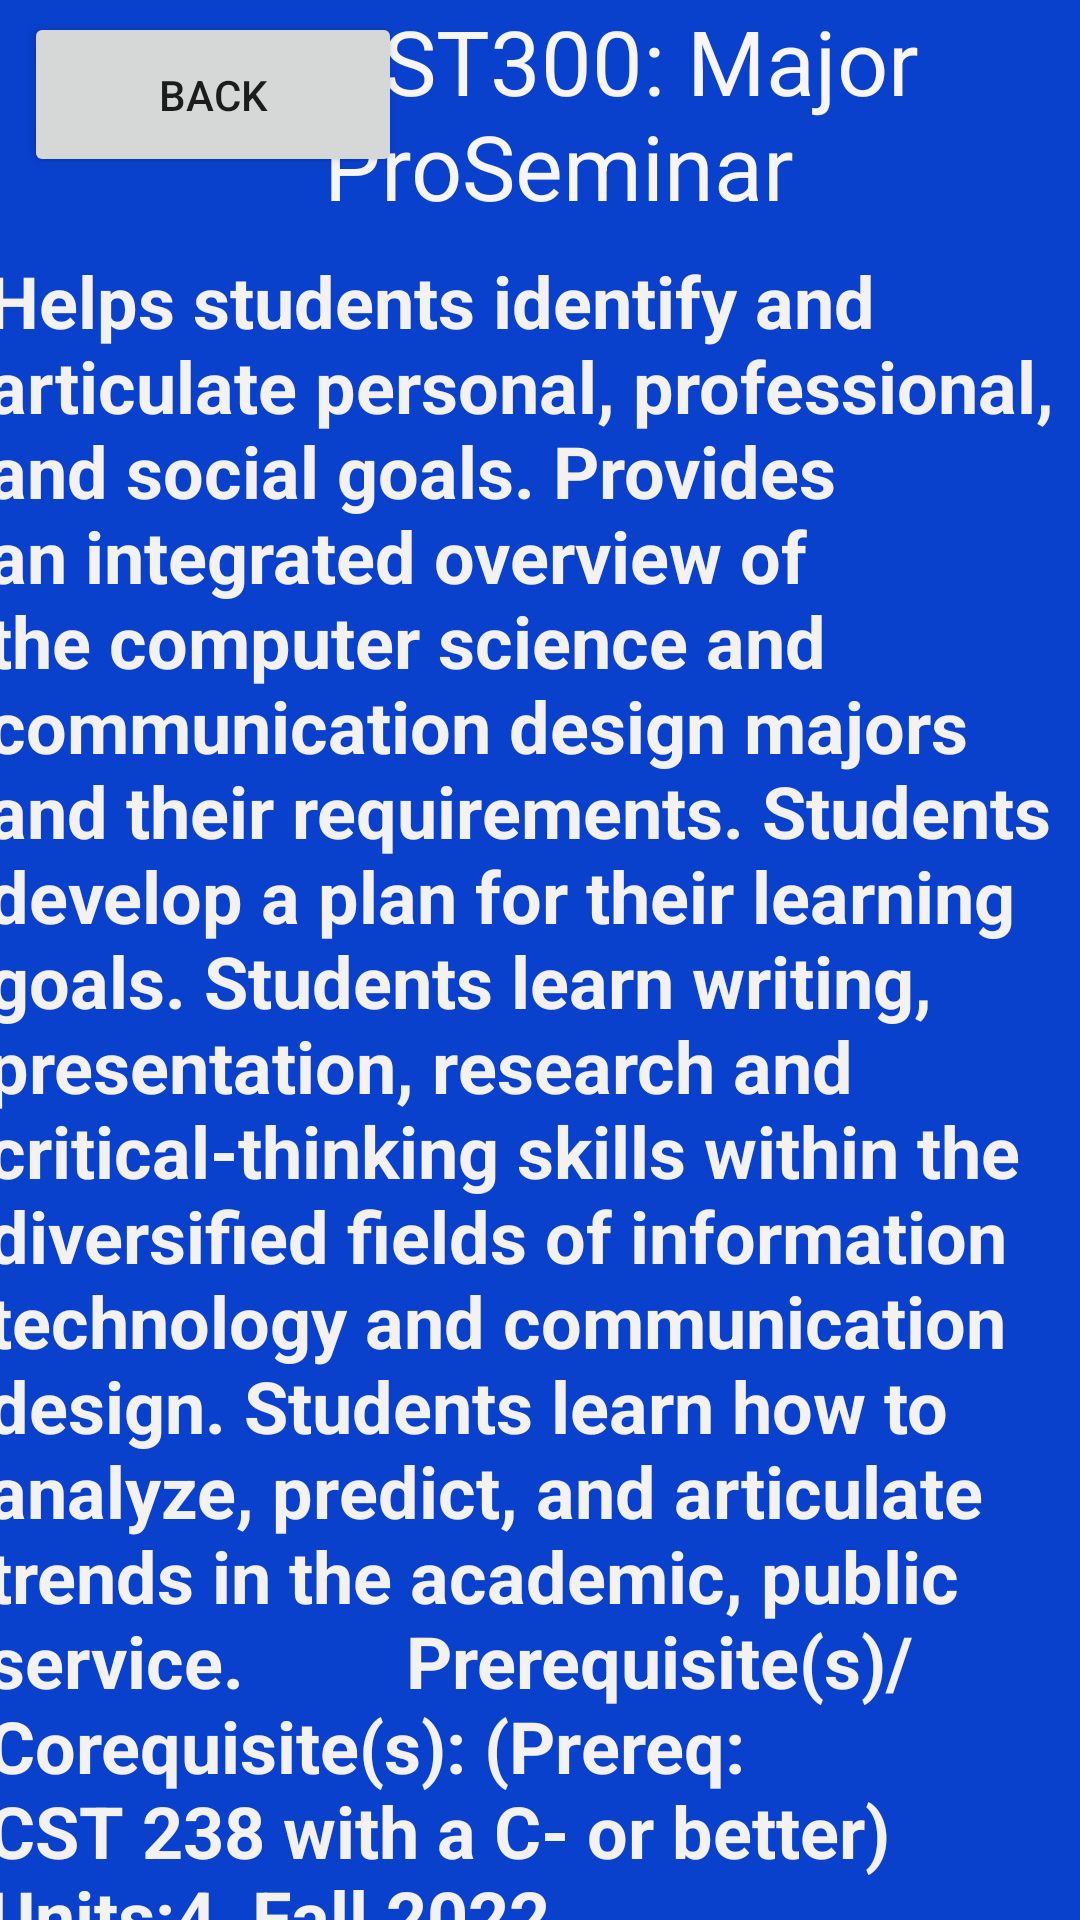

Android layout source for this screen:
<!-- AndroidManifest.xml: application theme Theme.CSUMB_app2 -->
<!-- res/layout/cst300.xml -->
<?xml version="1.0" encoding="utf-8"?>
<androidx.constraintlayout.widget.ConstraintLayout xmlns:android="http://schemas.android.com/apk/res/android"
    xmlns:app="http://schemas.android.com/apk/res-auto"
    xmlns:tools="http://schemas.android.com/tools"
    android:layout_width="match_parent"
    android:layout_height="match_parent"
    android:background="#0941CD"
    tools:context=".MainActivity">

    

    <TextView
        android:id="@+id/CST300description"
        android:layout_width="374dp"
        android:layout_height="708dp"
        android:layout_marginTop="84dp"
        android:text="Helps students identify and articulate personal, professional, and social goals. Provides an integrated overview of the computer science and communication design majors and their requirements. Students develop a plan for their learning goals. Students learn writing, presentation, research and critical-thinking skills within the diversified fields of information technology and communication design. Students learn how to analyze, predict, and articulate trends in the academic, public service.
        Prerequisite(s)/Corequisite(s): (Prereq: CST 238 with a C- or better)                       Units:4  Fall 2022"
        android:textColor="#F4F1F1"
        android:textSize="24sp"
        android:textStyle="bold"
        app:layout_constraintEnd_toEndOf="parent"
        app:layout_constraintHorizontal_bias="0.32"
        app:layout_constraintStart_toStartOf="parent"
        app:layout_constraintTop_toTopOf="parent" />

    <TextView
        android:id="@+id/textView6"
        android:layout_width="252dp"
        android:layout_height="83dp"
        android:text="CST300: Major ProSeminar"
        android:textColor="#F8F5F5"
        android:textSize="30sp"
        app:layout_constraintEnd_toEndOf="parent"
        app:layout_constraintTop_toTopOf="parent" />

    <Button
        android:id="@+id/back"
        android:layout_width="126dp"
        android:layout_height="55dp"
        android:layout_marginStart="8dp"
        android:layout_marginTop="4dp"
        android:text="Back"
        app:layout_constraintStart_toStartOf="parent"
        app:layout_constraintTop_toTopOf="parent" />


</androidx.constraintlayout.widget.ConstraintLayout>
<!-- resources referenced by this layout -->
<resources>
  <style name="Theme.CSUMB_app2" parent="Theme.MaterialComponents.DayNight.DarkActionBar">
          
          <item name="colorPrimary">@color/purple_500</item>
          <item name="colorPrimaryVariant">@color/purple_700</item>
          <item name="colorOnPrimary">@color/white</item>
          
          <item name="colorSecondary">@color/teal_200</item>
          <item name="colorSecondaryVariant">@color/teal_700</item>
          <item name="colorOnSecondary">@color/black</item>
          
          <item name="android:statusBarColor" tools:targetApi="l">?attr/colorPrimaryVariant</item>
          
      </style>
  <!-- not gathered from this repository: default colours our renderer supplied (Android Studio template values) -->
  <color name="purple_500">#FF6200EE</color>
  <color name="purple_700">#FF3700B3</color>
  <color name="teal_200">#FF03DAC5</color>
  <color name="teal_700">#FF018786</color>
  <color name="black">#FF000000</color>
  <color name="white">#FFFFFFFF</color>
</resources>
